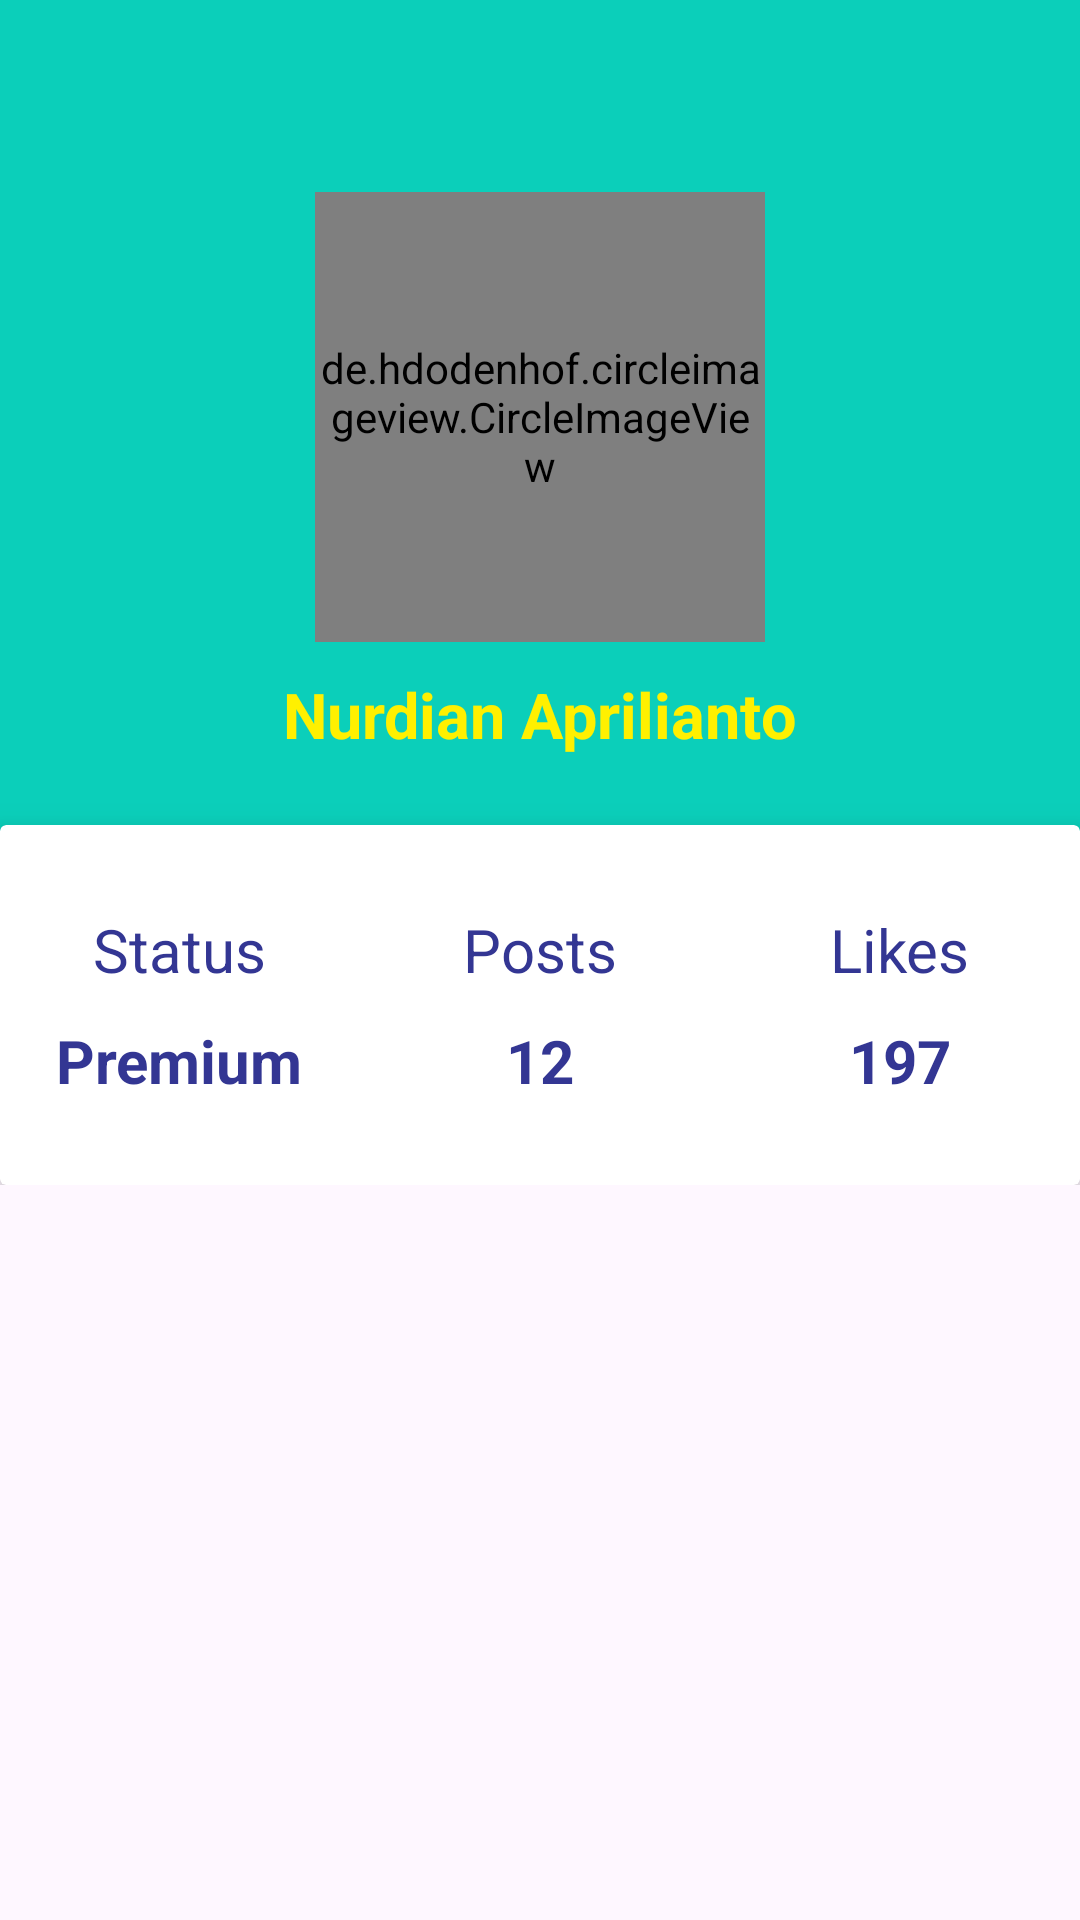

Layout XML and referenced resources for this Android screen:
<!-- AndroidManifest.xml: application theme Theme.Movieretrofit -->
<!-- res/layout/fragment_profile.xml -->
<?xml version="1.0" encoding="utf-8"?>
<androidx.coordinatorlayout.widget.CoordinatorLayout
    xmlns:android="http://schemas.android.com/apk/res/android"
    xmlns:app="http://schemas.android.com/apk/res-auto"
    xmlns:tools="http://schemas.android.com/tools"
    android:layout_width="match_parent"
    android:layout_height="match_parent"
    tools:context=".fragment.ProfileFragment">

    <com.google.android.material.appbar.AppBarLayout
        android:layout_width="match_parent"
        android:layout_height="wrap_content"
        android:theme="@style/ThemeOverlay.AppCompat.Dark.ActionBar"
        android:fitsSystemWindows="true">

        <com.google.android.material.appbar.CollapsingToolbarLayout
            android:layout_width="match_parent"
            android:layout_height="wrap_content"

            app:expandedTitleTextAppearance="@android:color/transparent"
            app:layout_scrollFlags="scroll|exitUntilCollapsed"
            android:fitsSystemWindows="true"
            app:contentScrim="@android:color/transparent"
            app:titleEnabled="false">

            <RelativeLayout
                android:layout_width="match_parent"
                android:layout_height="wrap_content">

                <LinearLayout
                    android:background="@color/profile"
                    android:layout_width="match_parent"
                    android:layout_height="350dp"
                    android:orientation="vertical">

                    <de.hdodenhof.circleimageview.CircleImageView
                        xmlns:app="http://schemas.android.com/apk/res-auto"
                        android:id="@+id/profile_image"
                        android:layout_width="150dp"
                        android:layout_height="150dp"
                        android:scaleType="centerCrop"
                        android:layout_marginTop="?attr/actionBarSize"
                        android:layout_gravity="center_horizontal"
                        android:clipToOutline="true"
                        android:src="@drawable/dsc_0930"
                        app:civ_border_width="2dp"
                        />

                    <TextView
                        android:layout_width="wrap_content"
                        android:layout_height="wrap_content"
                        android:layout_marginTop="10dp"
                        android:layout_gravity="center_horizontal"
                        android:text="Nurdian Aprilianto"
                        android:textColor="#fff000"
                        android:textStyle="bold"
                        android:textSize="21sp"/>
                </LinearLayout>

                <androidx.cardview.widget.CardView
                    android:layout_width="380dp"
                    android:layout_height="120dp"
                    app:cardElevation="8dp"
                    android:layout_centerHorizontal="true"
                    android:layout_marginTop="275dp">
                    
                    <LinearLayout
                        android:layout_width="match_parent"
                        android:layout_height="match_parent"
                        android:orientation="horizontal"
                        android:weightSum="3">
                        
                        <LinearLayout
                            android:layout_width="0dp"
                            android:layout_weight="1"
                            android:layout_height="match_parent"
                            android:gravity="center"
                            android:orientation="vertical">
                            
                            
                            <TextView
                                android:layout_width="wrap_content"
                                android:layout_height="wrap_content"
                                android:text="Status"
                                android:textSize="20sp"
                                android:textColor="#333693"/>

                            <TextView
                                android:layout_width="wrap_content"
                                android:layout_height="wrap_content"
                                android:text="Premium"
                                android:textStyle="bold"
                                android:paddingTop="10dp"
                                android:textSize="20sp"
                                android:textColor="#333693"/>


                        </LinearLayout>

                        <LinearLayout
                            android:layout_width="0dp"
                            android:layout_weight="1"
                            android:layout_height="match_parent"
                            android:gravity="center"
                            android:orientation="vertical">


                            <TextView
                                android:layout_width="wrap_content"
                                android:layout_height="wrap_content"
                                android:text="Posts"
                                android:textSize="20sp"
                                android:textColor="#333693"/>

                            <TextView
                                android:layout_width="wrap_content"
                                android:layout_height="wrap_content"
                                android:text="12"
                                android:textStyle="bold"
                                android:paddingTop="10dp"
                                android:textSize="20sp"
                                android:textColor="#333693"/>


                        </LinearLayout>

                        <LinearLayout
                            android:layout_width="0dp"
                            android:layout_weight="1"
                            android:layout_height="match_parent"
                            android:gravity="center"
                            android:orientation="vertical">


                            <TextView
                                android:layout_width="wrap_content"
                                android:layout_height="wrap_content"
                                android:text="Likes"
                                android:textSize="20sp"
                                android:textColor="#333693"/>

                            <TextView
                                android:layout_width="wrap_content"
                                android:layout_height="wrap_content"
                                android:text="197"
                                android:textStyle="bold"
                                android:paddingTop="10dp"
                                android:textSize="20sp"
                                android:textColor="#333693"/>


                        </LinearLayout>

                    </LinearLayout>
                </androidx.cardview.widget.CardView>

            </RelativeLayout>

        </com.google.android.material.appbar.CollapsingToolbarLayout>
    </com.google.android.material.appbar.AppBarLayout>
    


</androidx.coordinatorlayout.widget.CoordinatorLayout>
<!-- resources referenced by this layout -->
<resources>
  <color name="profile">#0BCFBA</color>
  <style name="Theme.Movieretrofit" parent="Base.Theme.Movieretrofit" />
  <style name="Base.Theme.Movieretrofit" parent="Theme.Material3.DayNight.NoActionBar">
          
          
      </style>
</resources>
